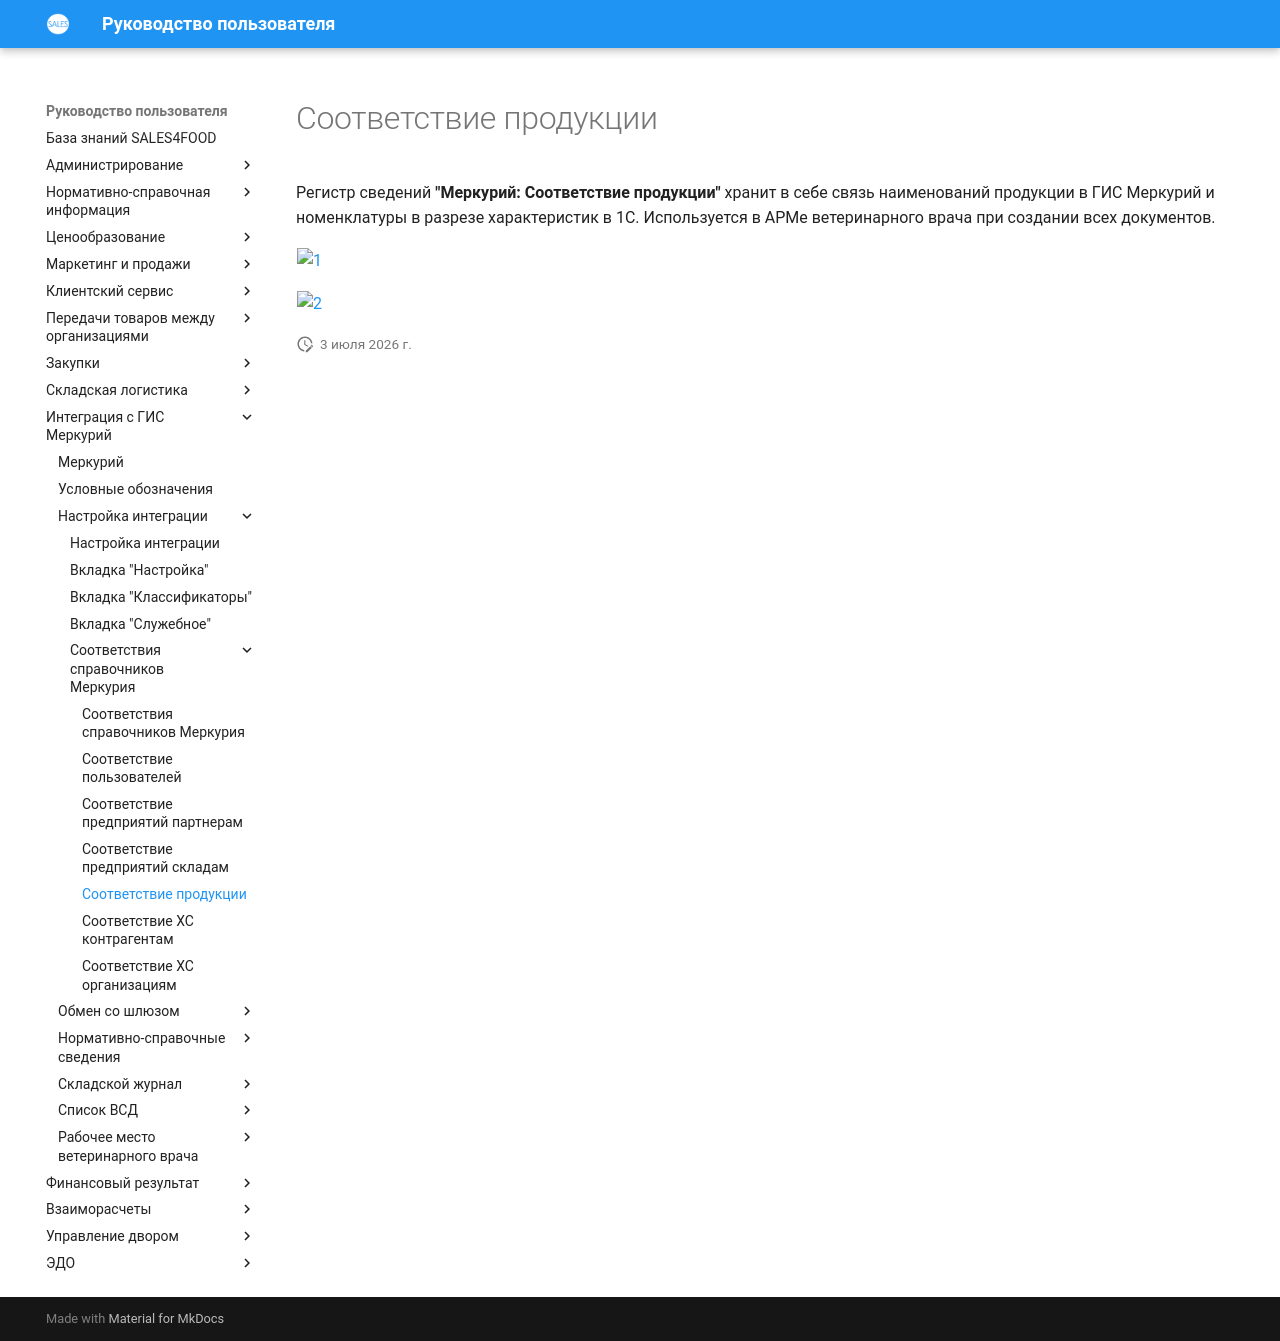

repository: Konstanta-it/sales4food · page: Mercury/ConfiguringIntegration/MercuryReferencesCorrespondences/ProductCorrespondences/index.html · generator: mkdocs

# Соответствие продукции

Регистр сведений **"Меркурий: Соответствие продукции"** хранит в себе связь наименований продукции в ГИС Меркурий и номенклатуры в разрезе характеристик в 1С. Используется в АРМе ветеринарного врача при создании всех документов.

[![1][1]][1]

[![2][2]][2]

[1]: ProductCorrespondences.assets/1.png
[2]: ProductCorrespondences.assets/2.png
